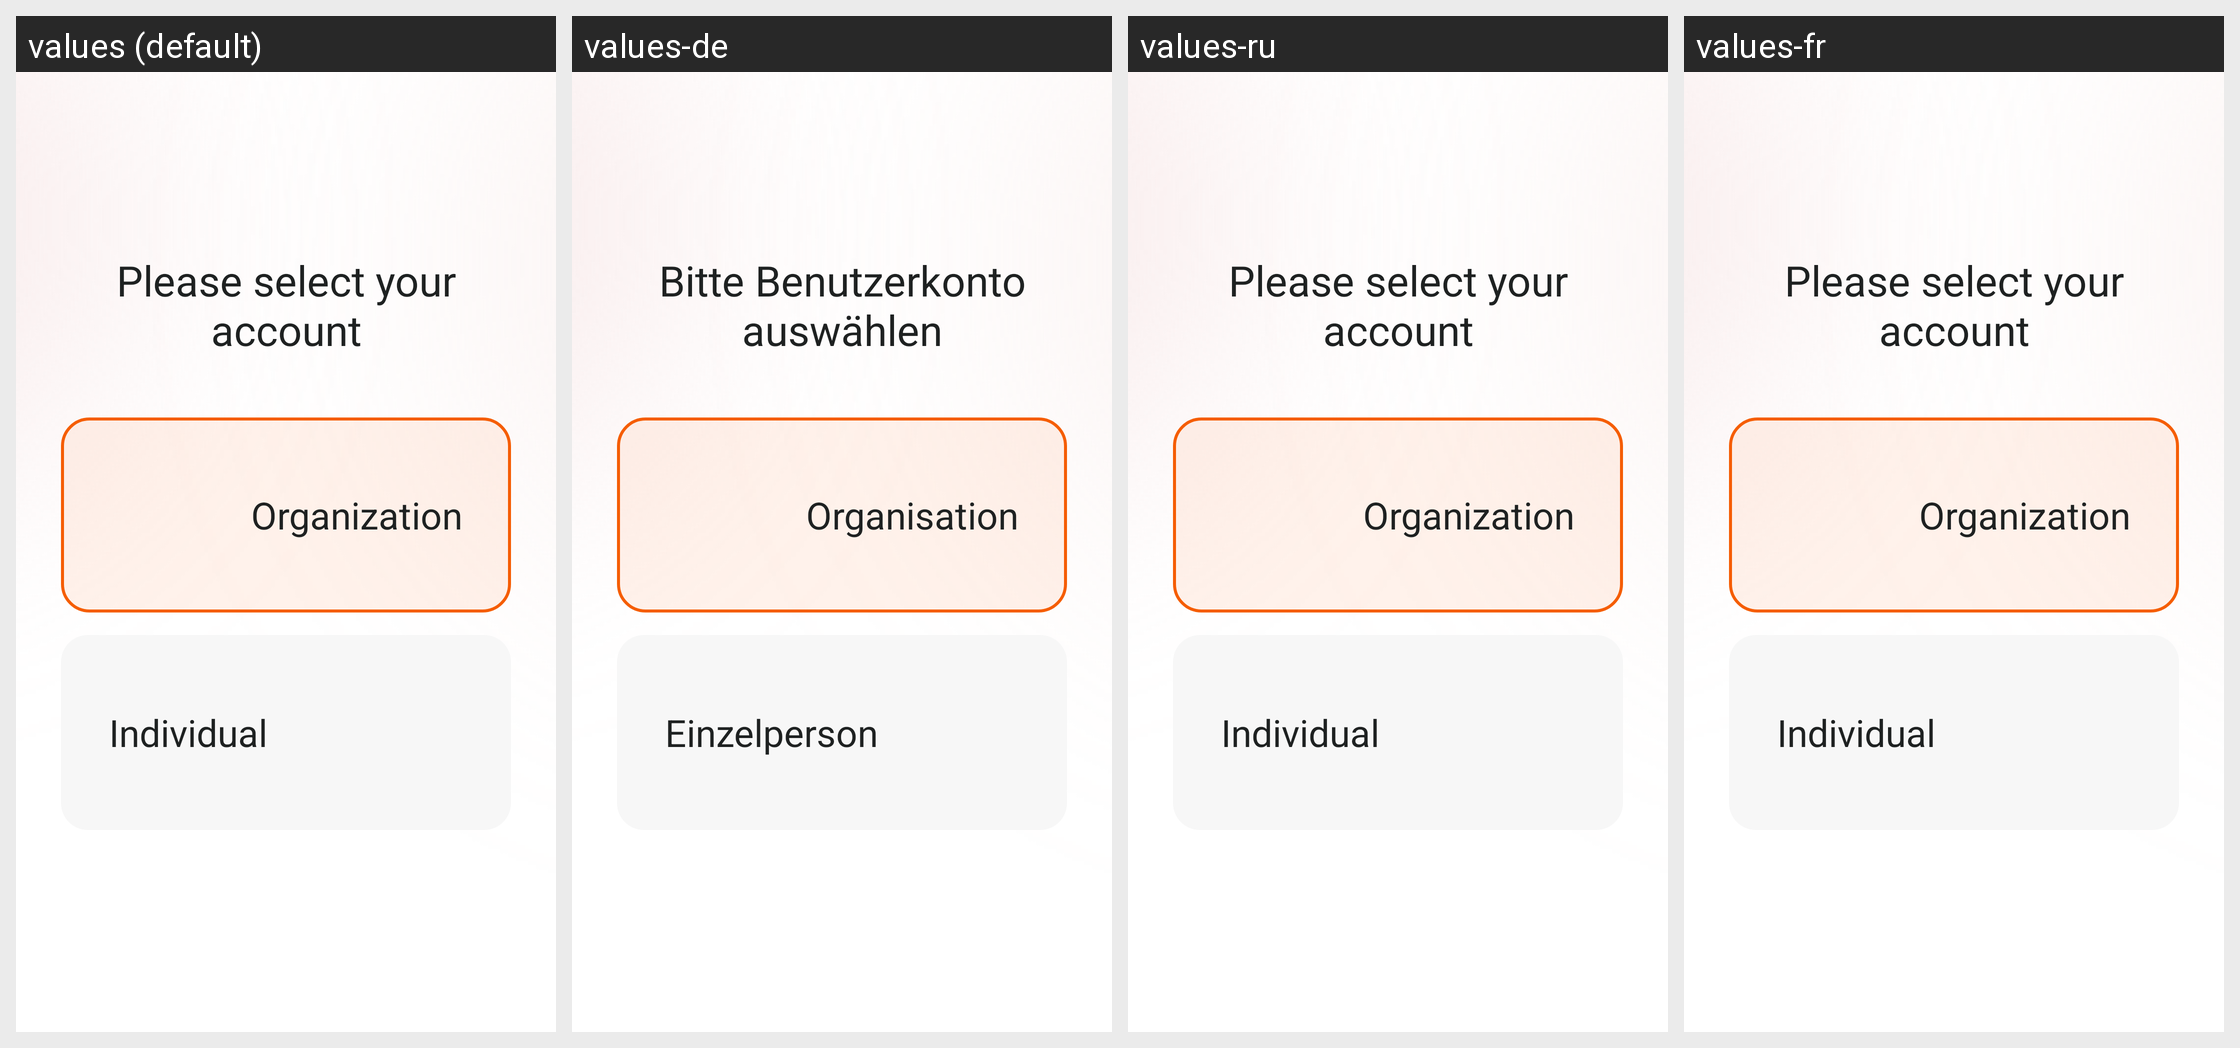

The Android screen above is rendered under several locales of the same app. Produce the string resources it draws, with the default and per-locale values.
Android screen res/layout/activity_identity.xml rendered under 4 locales, left to right: values (default), values-de, values-ru, values-fr. Device: Nexus 5 (rendered at 1080×1920; each locale shown at half size, 540×960, under a caption strip naming it); theme AppTheme.
Other locales in the repository, not shown: values-ar, values-ca, values-cs, values-en, values-hi, values-it, values-iw, values-ja, values-pt, values-zh, values-zh-rHK.
Strings drawn on this screen, with the default value and each locale's value (text and hints the layout hard-codes, and strings that could not be matched under every locale, appear in the picture but are not listed):

login_Guiding
  values: Please select your account
  values-de: Bitte Benutzerkonto auswählen
  values-ru: Please select your account  [not translated; the default value is used]
  values-fr: Please select your account  [not translated; the default value is used]

login_enterprise
  values: Organization
  values-de: Organisation
  values-ru: Organization  [not translated; the default value is used]
  values-fr: Organization  [not translated; the default value is used]

login_person
  values: Individual
  values-de: Einzelperson
  values-ru: Individual  [not translated; the default value is used]
  values-fr: Individual  [not translated; the default value is used]
